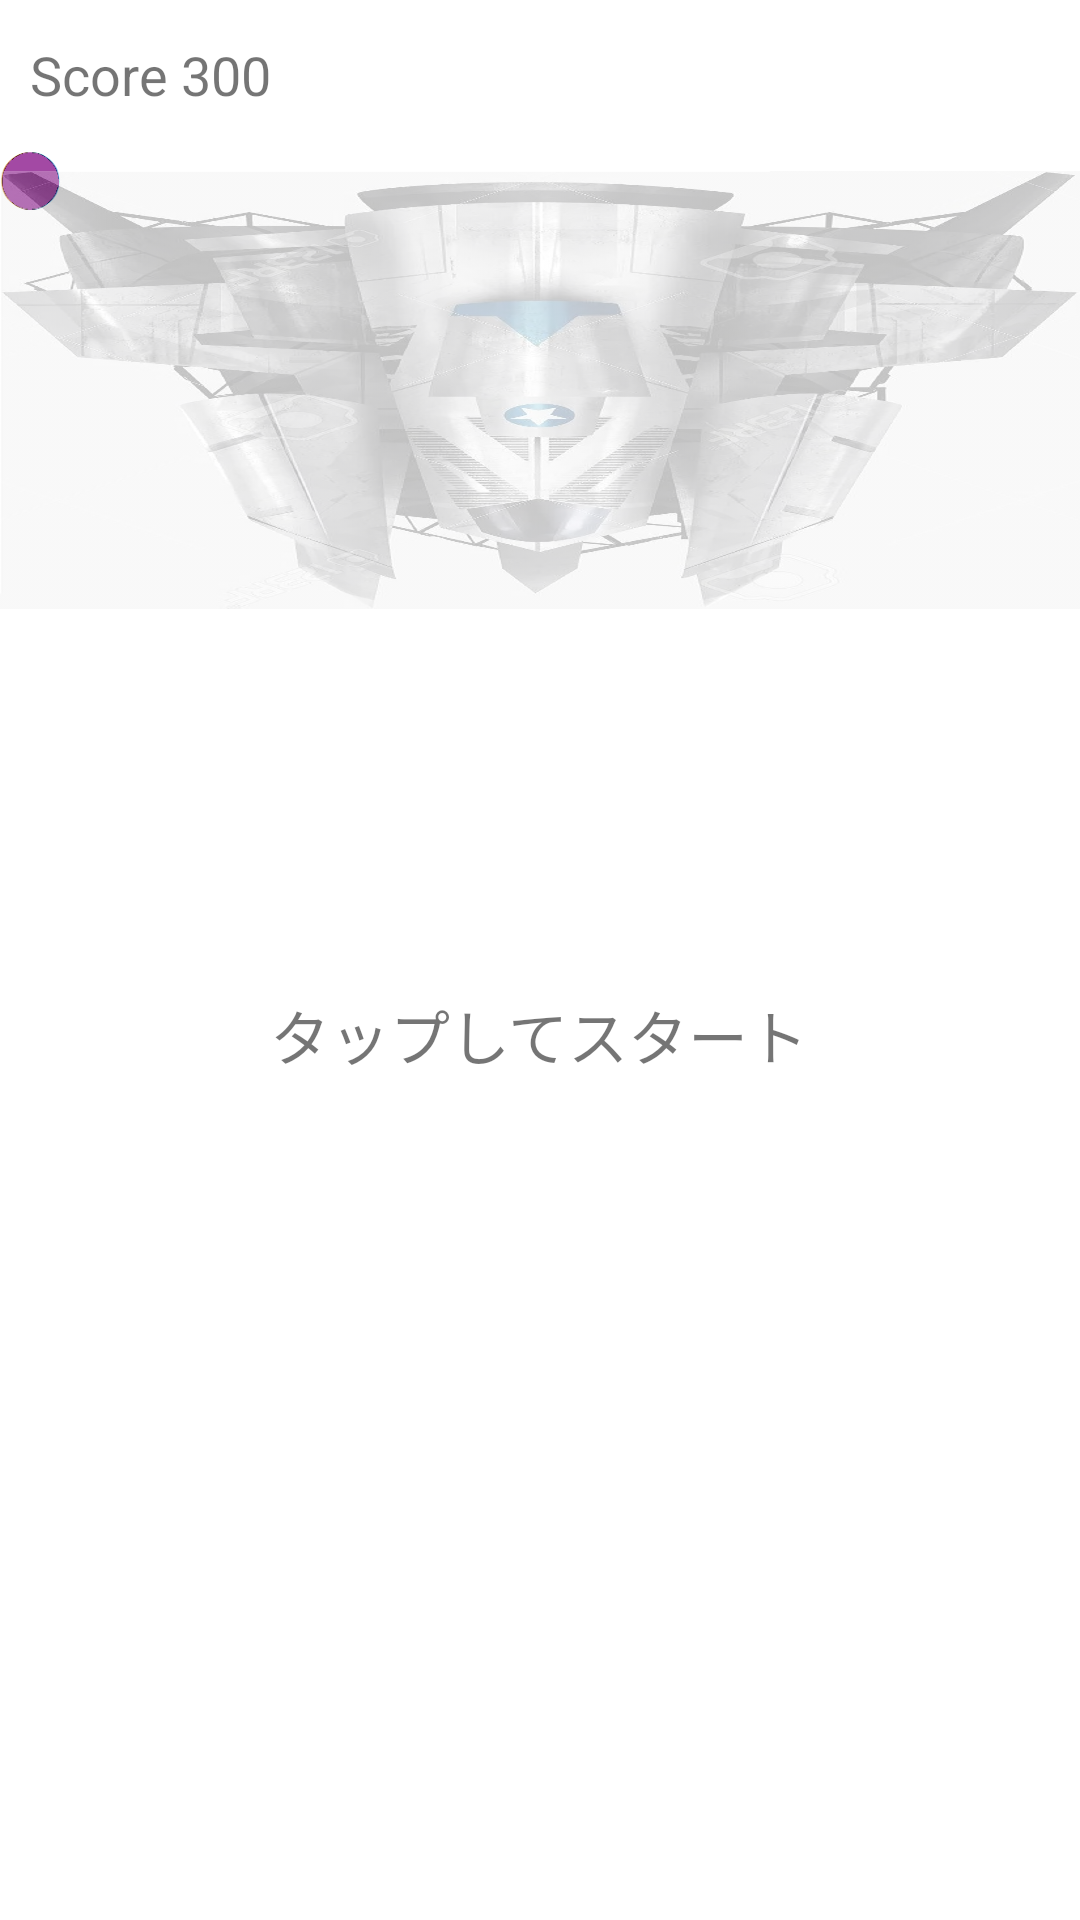

This screen was rendered from an Android layout file. Write that file and the resources it references.
<!-- AndroidManifest.xml: application theme Theme.Shootings -->
<!-- res/layout/activity_main.xml -->
<?xml version="1.0" encoding="utf-8"?>
<LinearLayout xmlns:android="http://schemas.android.com/apk/res/android"
    xmlns:app="http://schemas.android.com/apk/res-auto"
    xmlns:tools="http://schemas.android.com/tools"
    android:layout_width="match_parent"
    android:layout_height="match_parent"
    android:orientation="vertical"
    tools:context=".MainActivity">

    <TextView
        android:id="@+id/scoreLabel"
        android:layout_width="match_parent"
        android:layout_height="50dp"
        android:gravity="center_vertical"
        android:paddingLeft="10dp"
        android:text="Score 300"
        android:textSize="18sp" />

    <FrameLayout
        android:id="@+id/frame"
        android:layout_width="match_parent"
        android:layout_height="match_parent">

        <TextView
            android:id="@+id/startLabel"
            android:layout_width="wrap_content"
            android:layout_height="wrap_content"
            android:layout_gravity="center"
            android:text="タップしてスタート"
            android:textSize="20sp" />

        <ImageView
            android:id="@+id/blueball"
            android:layout_width="20dp"
            android:layout_height="20dp"
            android:src="@drawable/blueball" />

        <ImageView
            android:id="@+id/greenball"
            android:layout_width="20dp"
            android:layout_height="20dp"
            android:src="@drawable/greenball" />

        <ImageView
            android:id="@+id/redball"
            android:layout_width="20dp"
            android:layout_height="20dp"
            android:src="@drawable/redball" />

        <ImageView
            android:id="@+id/yellowball"
            android:layout_width="20dp"
            android:layout_height="20dp"
            android:src="@drawable/yellowball" />

        <ImageView
            android:id="@+id/purpleball"
            android:layout_width="20dp"
            android:layout_height="20dp"
            android:src="@drawable/purple" />

        <ImageView
            android:id="@+id/enemy_ship"
            android:layout_width="wrap_content"
            android:layout_height="160dp"
            android:layout_gravity="center|top"
            android:alpha="0.25"
            android:src="@drawable/enemy_ship" />

        <ImageView
            android:id="@+id/ship"
            android:layout_width="80dp"
            android:layout_height="80dp"
            android:layout_gravity="center|bottom"
            android:alpha="0.25"
            android:src="@drawable/ship" />

    </FrameLayout>

</LinearLayout>
<!-- resources referenced by this layout -->
<resources>
  <!-- drawable blueball: png bitmap (drawable, 1066 bytes) -->
  <!-- drawable enemy_ship: jpg bitmap (drawable, 465803 bytes) -->
  <!-- drawable greenball: png bitmap (drawable, 1089 bytes) -->
  <!-- drawable purple: png bitmap (drawable, 1088 bytes) -->
  <!-- drawable redball: png bitmap (drawable, 942 bytes) -->
  <!-- drawable yellowball: png bitmap (drawable, 1016 bytes) -->
  <style name="Theme.Shootings" parent="Theme.MaterialComponents.DayNight.NoActionBar">
          
          <item name="colorPrimary">@color/purple_500</item>
          <item name="colorPrimaryVariant">@color/purple_700</item>
          <item name="colorOnPrimary">@color/white</item>
          
          <item name="colorSecondary">@color/teal_200</item>
          <item name="colorSecondaryVariant">@color/teal_700</item>
          <item name="colorOnSecondary">@color/black</item>
          
          <item name="android:statusBarColor" tools:targetApi="l">?attr/colorPrimaryVariant</item>
          
      </style>
  <!-- not gathered from this repository: default colours our renderer supplied (Android Studio template values) -->
  <color name="purple_500">#FF6200EE</color>
  <color name="purple_700">#FF3700B3</color>
  <color name="teal_200">#FF03DAC5</color>
  <color name="teal_700">#FF018786</color>
  <color name="black">#FF000000</color>
  <color name="white">#FFFFFFFF</color>
</resources>
